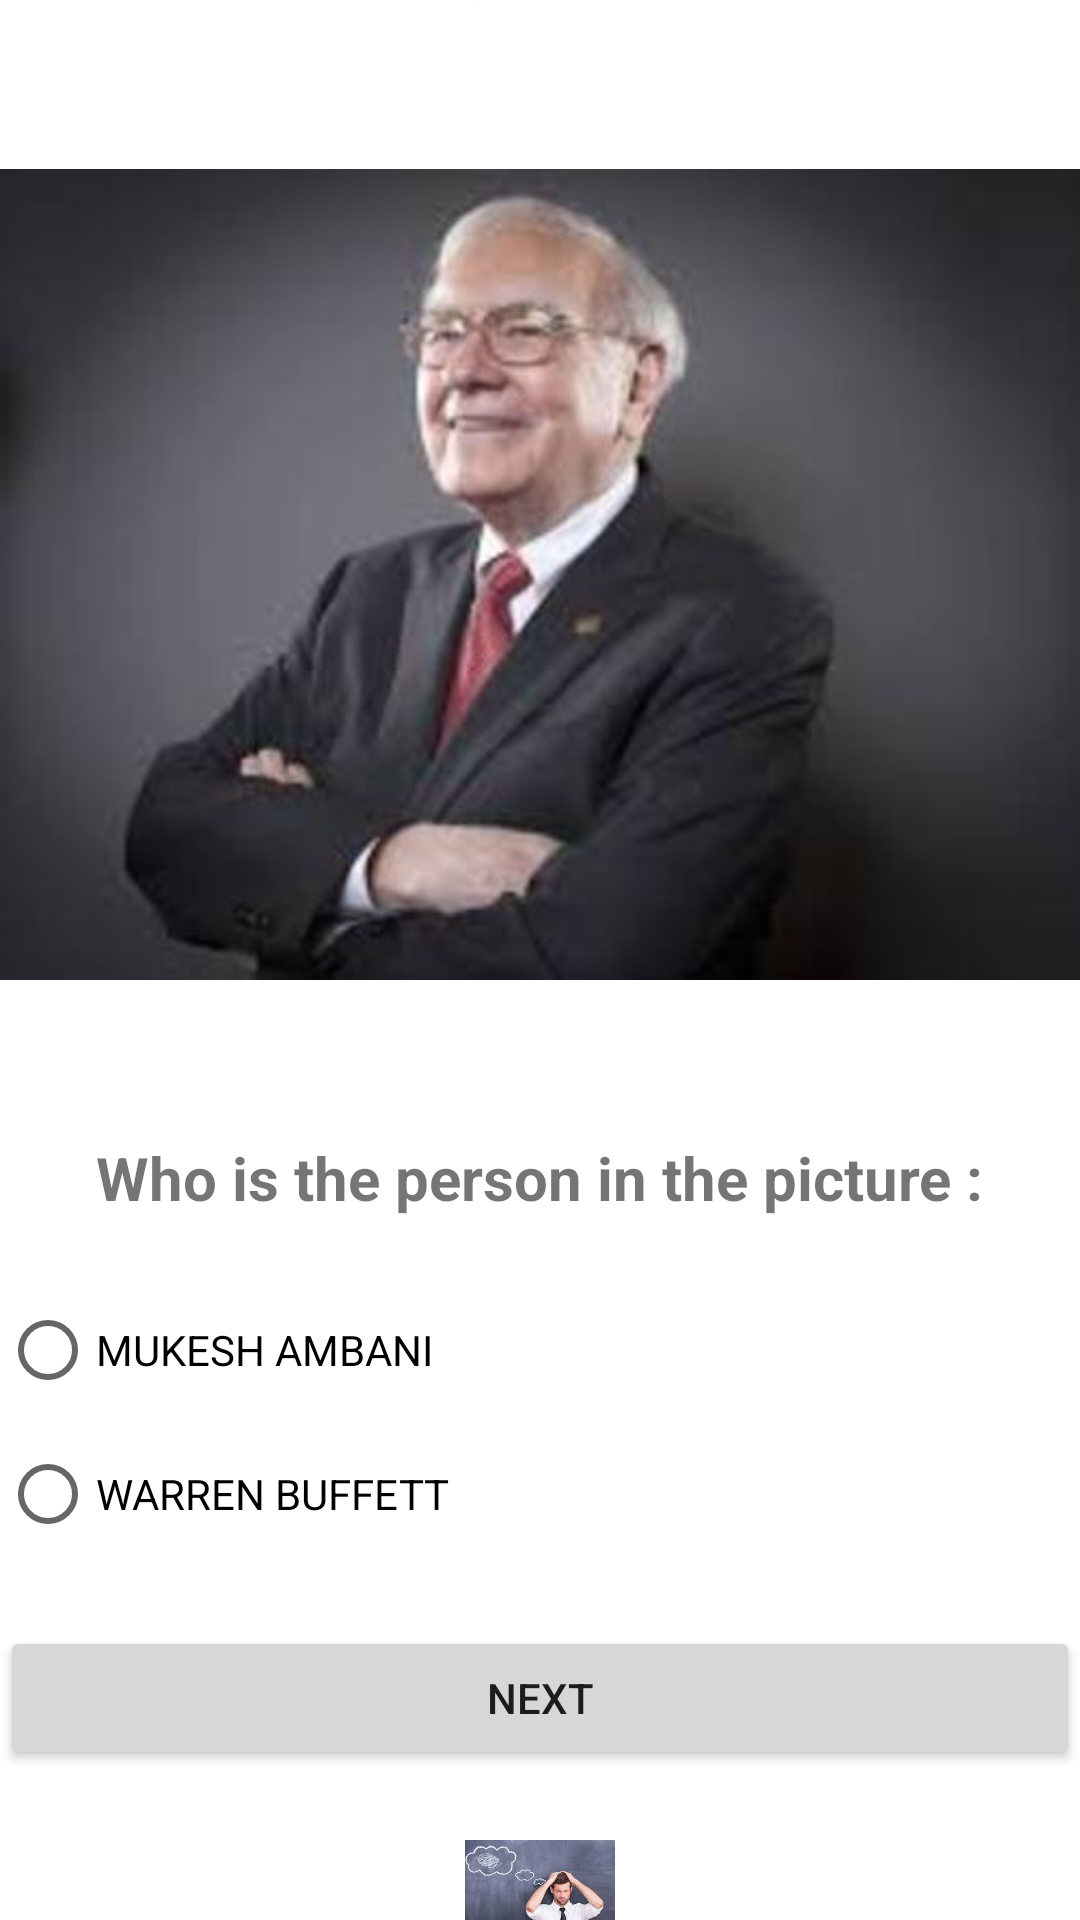

Layout XML and referenced resources for this Android screen:
<!-- AndroidManifest.xml: application theme Theme.QuizApp_R62 -->
<!-- res/layout/activity_quiz6.xml -->
<?xml version="1.0" encoding="utf-8"?>
<LinearLayout xmlns:android="http://schemas.android.com/apk/res/android"
    xmlns:app="http://schemas.android.com/apk/res-auto"
    xmlns:tools="http://schemas.android.com/tools"
    android:layout_width="match_parent"
    android:layout_height="match_parent"
    tools:context=".Quiz6"

    android:orientation="vertical"
    android:layout_marginLeft="20dp"
    android:layout_marginRight="20dp"
    android:gravity="center">
    <TextView
        android:layout_width="wrap_content"
        android:layout_height="wrap_content"
        android:text="Quiz 6"
        android:textSize="25sp"
        android:textStyle="bold"
        />

    <ImageView
        android:layout_width="match_parent"
        android:layout_height="wrap_content"
        android:src="@drawable/q6"/>
    <TextView
        android:layout_width="wrap_content"
        android:layout_height="wrap_content"
        android:text="Who is the person in the picture :"
        android:textSize="20sp"
        android:layout_marginBottom="20sp"
        android:textStyle="bold"/>

    <RadioGroup
        android:layout_width="match_parent"
        android:layout_height="wrap_content"
        android:id="@+id/rg">

        <RadioButton
            android:id="@+id/rb1"
            android:layout_width="wrap_content"
            android:layout_height="wrap_content"
            android:layout_weight="1"
            android:text="MUKESH AMBANI" />

        <RadioButton
            android:id="@+id/rb2"
            android:layout_width="wrap_content"
            android:layout_height="wrap_content"
            android:layout_weight="1"
            android:text="WARREN BUFFETT" />
    </RadioGroup>
    <Button
        android:id="@+id/bNext"
        android:layout_width="match_parent"
        android:layout_height="wrap_content"
        android:text="Next"
        android:layout_marginTop="20dp"/>
    <ImageView
        android:layout_width="50dp"
        android:layout_height="80dp"
        android:src="@drawable/logoo"/>

</LinearLayout>
<!-- resources referenced by this layout -->
<resources>
  <!-- drawable logoo: png bitmap (drawable, 5975 bytes) -->
  <!-- drawable q6: jpg bitmap (drawable, 12432 bytes) -->
  <style name="Theme.QuizApp_R62" parent="Theme.MaterialComponents.DayNight.DarkActionBar">
          
          <item name="colorPrimary">@color/purple_500</item>
          <item name="colorPrimaryVariant">@color/purple_700</item>
          <item name="colorOnPrimary">@color/white</item>
          
          <item name="colorSecondary">@color/teal_200</item>
          <item name="colorSecondaryVariant">@color/teal_700</item>
          <item name="colorOnSecondary">@color/black</item>
          
          <item name="android:statusBarColor">?attr/colorPrimaryVariant</item>
          
      </style>
  <!-- not gathered from this repository: default colours our renderer supplied (Android Studio template values) -->
  <color name="purple_500">#FF6200EE</color>
  <color name="purple_700">#FF3700B3</color>
  <color name="teal_200">#FF03DAC5</color>
  <color name="teal_700">#FF018786</color>
  <color name="black">#FF000000</color>
  <color name="white">#FFFFFFFF</color>
</resources>
